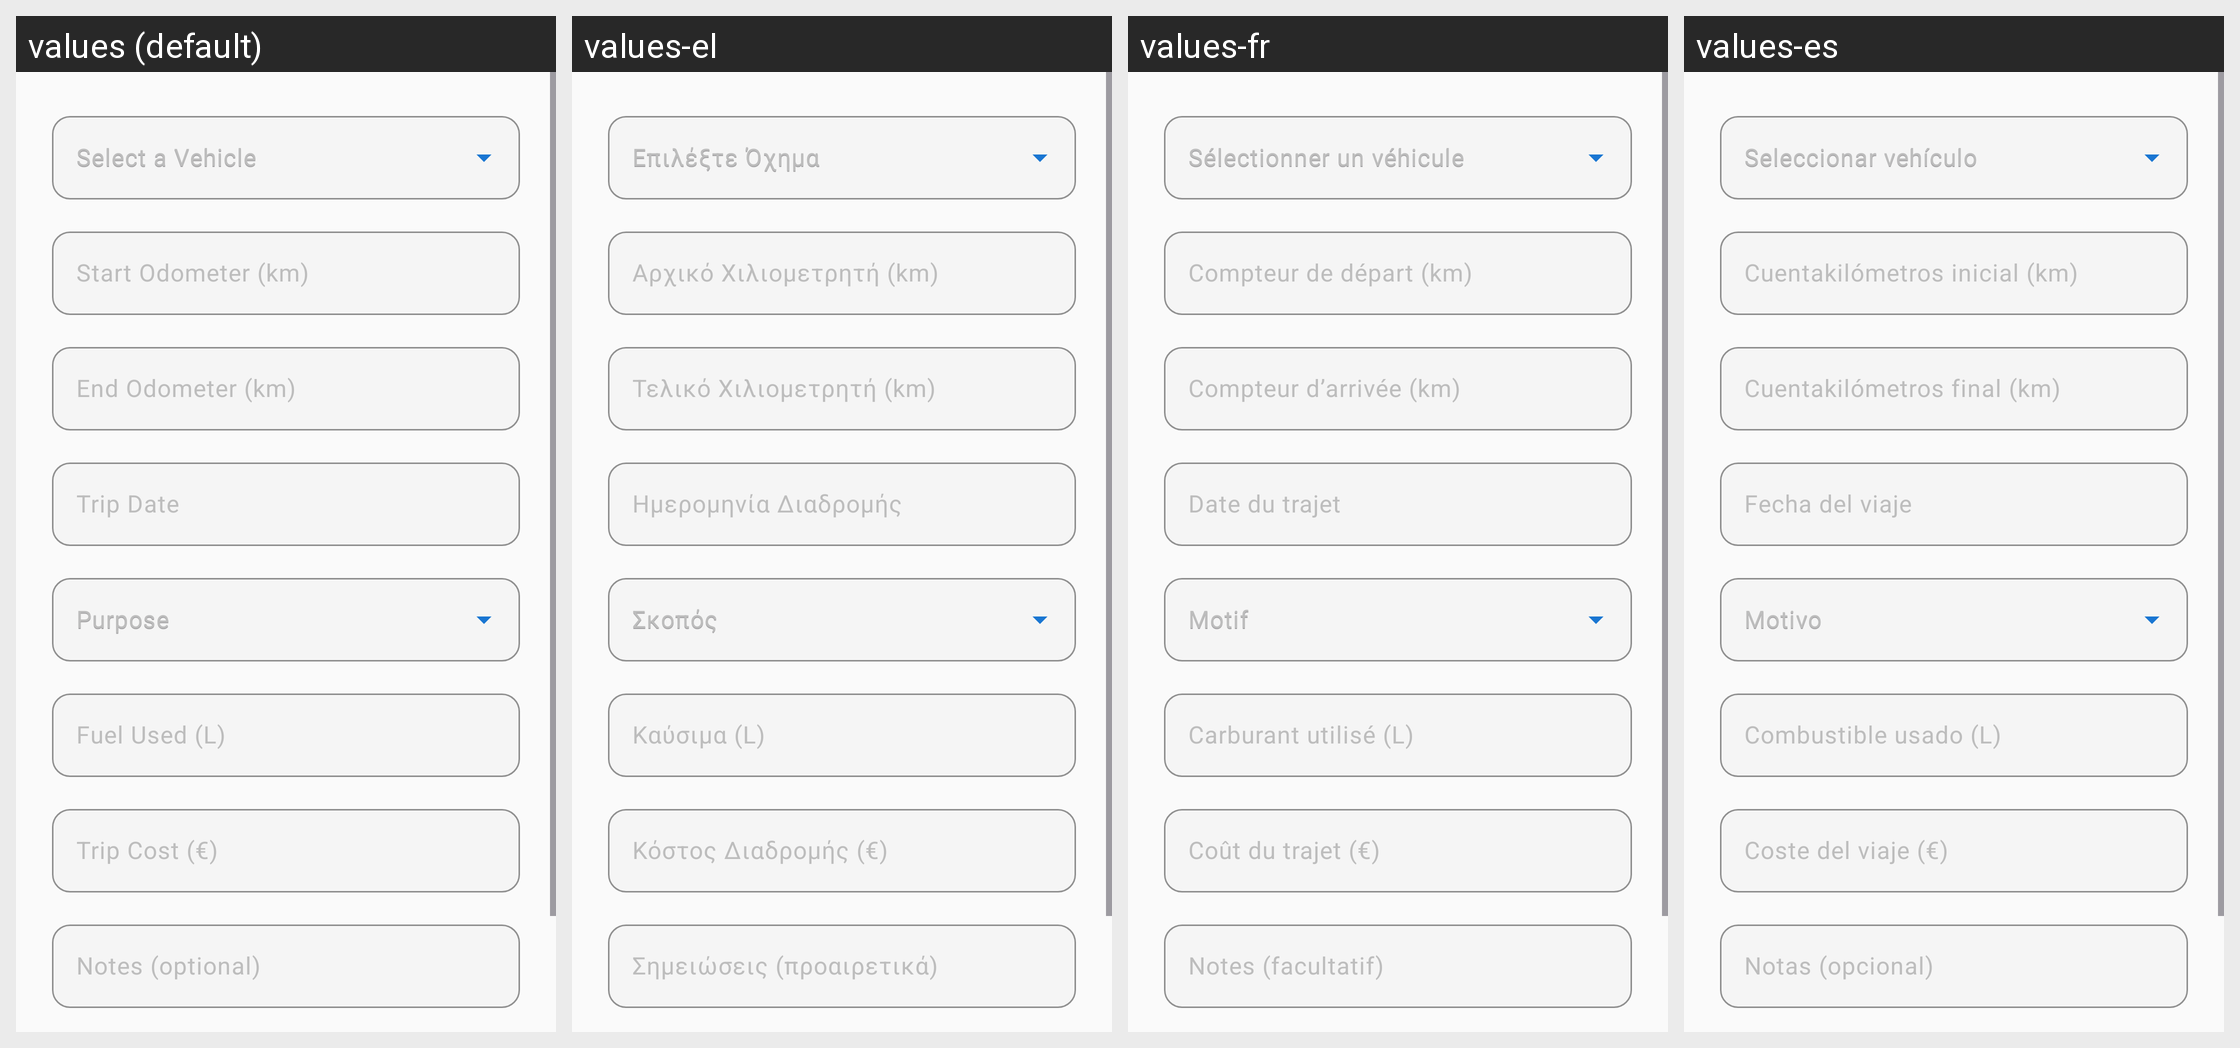

Strings drawn on this Android screen and how each of the app's shown locales translates them:
Android screen res/layout/fragment_add_trip.xml rendered under 4 locales, left to right: values (default), values-el, values-fr, values-es. Device: Nexus 5 (rendered at 1080×1920; each locale shown at half size, 540×960, under a caption strip naming it); theme Theme.Geardex.
Other locales in the repository, not shown: values-de, values-it.
Strings drawn on this screen, with the default value and each locale's value (text and hints the layout hard-codes, and strings that could not be matched under every locale, appear in the picture but are not listed):

logs_select_vehicle
  values: Select a Vehicle
  values-el: Επιλέξτε Όχημα
  values-fr: Sélectionner un véhicule
  values-es: Seleccionar vehículo

trip_start_odometer
  values: Start Odometer (km)
  values-el: Αρχικό Χιλιομετρητή (km)
  values-fr: Compteur de départ (km)
  values-es: Cuentakilómetros inicial (km)

trip_end_odometer
  values: End Odometer (km)
  values-el: Τελικό Χιλιομετρητή (km)
  values-fr: Compteur d’arrivée (km)
  values-es: Cuentakilómetros final (km)

trip_date
  values: Trip Date
  values-el: Ημερομηνία Διαδρομής
  values-fr: Date du trajet
  values-es: Fecha del viaje

trip_purpose
  values: Purpose
  values-el: Σκοπός
  values-fr: Motif
  values-es: Motivo

trip_fuel_used
  values: Fuel Used (L)
  values-el: Καύσιμα (L)
  values-fr: Carburant utilisé (L)
  values-es: Combustible usado (L)

trip_cost
  values: Trip Cost (€)
  values-el: Κόστος Διαδρομής (€)
  values-fr: Coût du trajet (€)
  values-es: Coste del viaje (€)

trip_notes
  values: Notes (optional)
  values-el: Σημειώσεις (προαιρετικά)
  values-fr: Notes (facultatif)
  values-es: Notas (opcional)
